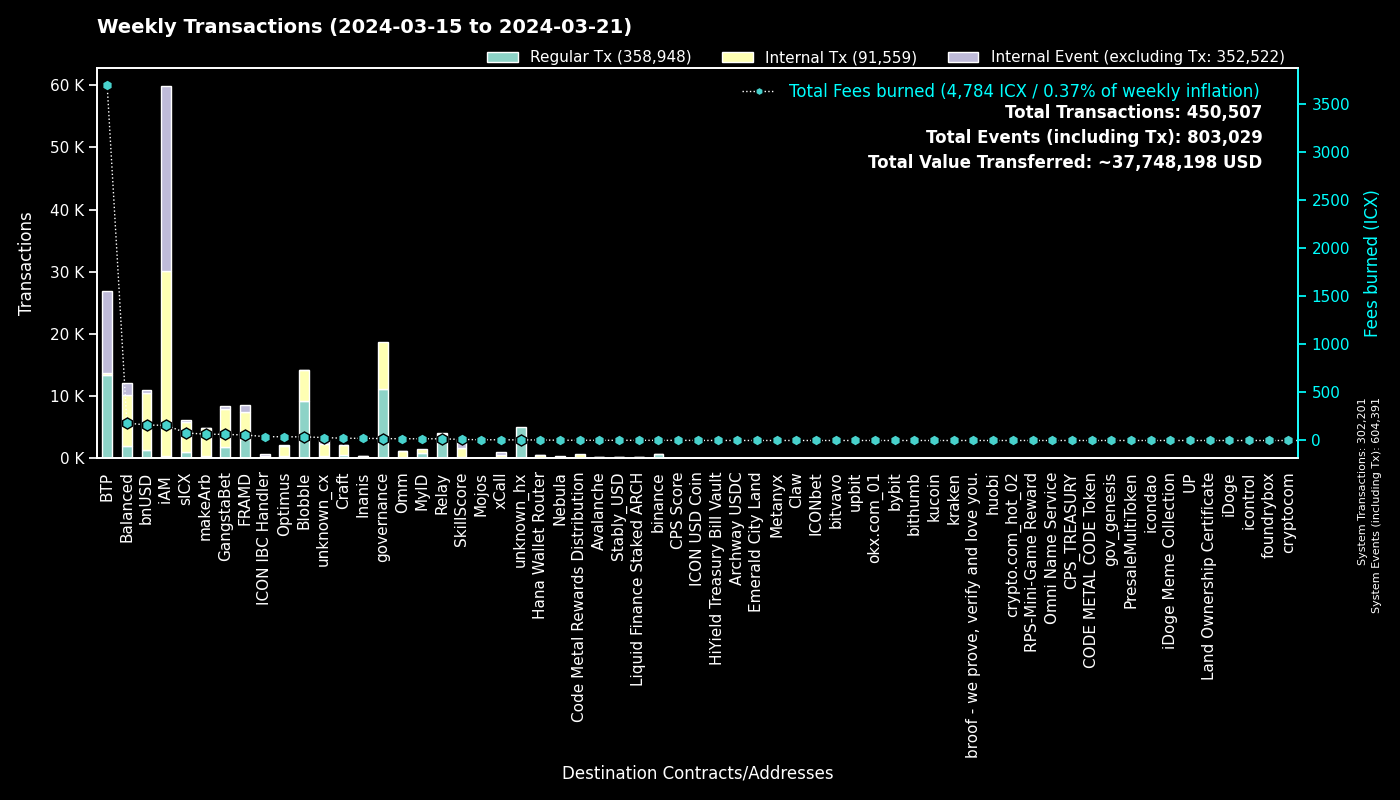

Source data for this figure (header and first rows):
to, Regular Tx, Fees burned, to_def, Internal Tx, Internal Event (excluding Tx), group
0, 302183, 0.0, System, 18, 302190, System
cxee7a00755a757e3c519a0616456030e33dc9d4…, 13261, 3690, BTP_2, 0, 13281, BTP
cx00000000000000000000000000000000000000…, 11081, 19.6, governance, 7654, 0, governance
cxf14dea1cff7ceb29a46e6d04533a08f84441e4…, 4885, 20.27, Blobble Stake Token, 4971, 1, Blobble
cxf2ca3b655a782f39227934d37ff3b77f9b1ebc…, 4265, 17.4, Blobble, 0, 0, Blobble
cxca5faa5a71d986a2e84dd7e6f5ff791d29901e…, 3917, 16.67, Relay_4, 0, 0, Relay
cx2aa9b28a657e3121b75d3d4fe65e569398645d…, 3066, 48.68, FRAMD Token, 3420, 95, FRAMD
cx88fd7df7ddff82f7cc735c871dc519838cb235…, 1407, 160.7, bnUSD, 9076, 429, bnUSD
cx2609b924e33ef00b648a409245c7ea394c4678…, 939, 78.41, sICX, 4947, 254, sICX
cx28b2ec885b50c8a93da752f2d0467a67127a70…, 688, 18.4, CROWN, 2178, 60, GangstaBet
cx66d4d90f5f113eba575bf793570135f9b10cec…, 667, 55.25, balanced_loans, 1848, 1122, Balanced
hxb568381d35d3e7a6383200e8a0d30310af20b9…, 661, 0.8263, binance_hot, 0, 0, binance
cxba62bb61baf8dd8b6a04633fe33806547785a0…, 501, 15.54, MyID_3, 500, 0, MyID
cx5a0af85407c69945eb318d4ac18e9e84218416…, 393, 23.27, GangWar Simulation, 1226, 293, GangstaBet
cx14002628a4599380f391f708843044bc93dce2…, 322, 158.4, iAM Div, 29733, 29754, iAM
cxe65f3286902be43e00a5013cb1dc300ec8e51f…, 293, 66.17, makeArb, 4537, 47, makeArb
cx694e8c9f1a05c8c3719f30d46b97697960e428…, 278, 2.624, MyID_2, 278, 0, MyID
cxa0af3165c08318e988cb30993b3048335b94af…, 253, 8.826, balanced_dex, 682, 87, Balanced
cx384018e03aa8b739472c7a0645b70df97550e2…, 249, 5.801, GangstaBet, 246, 0, GangstaBet
cx32743b6f4588f5c1b025c5bb732ac623493654…, 232, 0.9079, Craft, 228, 0, Craft
cx622bbab73698f37dbef53955fd3decffeb0b0c…, 223, 40.4, ICON IBC Handler, 63, 333, ICON IBC Handler
cx21e94c08c03daee80c25d8ee3ea22a20786ec2…, 202, 36.91, balanced_router, 2366, 259, Balanced
cxf61cd5a45dc9f91c15aa65831a30a90d59a096…, 200, 26.82, balanced_baln, 1133, 121, Balanced
cxb6be11a27f21ad82c7475aa215e3635fafd7f1…, 187, 2.22, gangstabet_game, 870, 0, GangstaBet
hx3b7ec435da0ce79d6f61091dea59c6b7e985ed…, 155, 0.1938, unknown_hx, 0, 0, unknown_hx
cxd82fb5d3effecd8c9071a4bba3856ad7222c4b…, 147, 7.388, Balanced Savings, 374, 4, Balanced
cx2dc662031f3d62bcdba4f63e9bf827767c8475…, 137, 11.4, SkillScore, 1435, 1451, SkillScore
cxaa99a164586883eed0322d62a31946dfa9491f…, 123, 22.62, optimus_rewards, 376, 14, Optimus
cx10d59e8103ab44635190bd4139dbfd682fa2d0…, 122, 6.43, balanced_rewards, 231, 169, Balanced
cxd17316e24ee40f2ef8ed6f3a497311db1b3520…, 120, 2.075, GangstaVerse LootBox, 584, 0, GangstaBet
cx7ecb16e4c143b95e01d05933c17cb986cfe618…, 110, 15.67, CraftRewards, 713, 14, Craft
cxe971c0a92c58db502e4a224efc6ba311eb1c17…, 108, 22.52, Inanis Treasury, 224, 29, Inanis
cx57d7acf8b5114b787ecdd99ca460c2272e4d91…, 108, 2.362, NebulaPlanetToken, 140, 0, Nebula
hxa390d24fdcba68515b492ffc553192802706a1…, 104, 0.13, bitvavo_hot, 0, 0, bitvavo
hx85532472e789802a943bd34a8aeb86668bc232…, 96, 0.12, okx.com_01, 0, 0, okx.com_01
cx203d9cd2a669be67177e997b8948ce2c35caff…, 95, 16.16, balanced_dividends, 1085, 20, Balanced
cxa07f426062a1384bdd762afa6a87d123fbc81c…, 90, 7.363, xCall, 498, 446, xCall
hx6b91c8dea3114de74ecfa85908b875778c2b59…, 84, 0.105, bybit, 0, 0, bybit
cx5df6645bf9e49756470808a61fd5130940c1e0…, 83, 24.47, unknown_cx, 1708, 183, unknown_cx
cx334db6519871cb2bfd154cec0905ced4ea142d…, 80, 0.2918, unknown_cx, 0, 0, unknown_cx
cx12a58f7ab2cf2b08b426c490a91a9cb03ea051…, 79, 2.65, unknown_cx, 0, 358, unknown_cx
cx8683d50b9f53275081e13b64fba9d6a56b7c57…, 78, 1.159, gangstabet_trade, 56, 0, GangstaBet
cx2e6d0fc0eca04965d06038c8406093337f085f…, 75, 6.295, Craft, 502, 25, Craft
hxbb984f278abd66ae2155edbd91f8c87ce98411…, 71, 0.08875, kucoin, 0, 0, kucoin
cx7b1843b7ef5368a080ccf59c0a9d1bdec474f9…, 71, 3.759, optimus_dividends, 601, 0, Optimus
cx43e2eec79eb76293c298f2b17aec06097be606…, 69, 3.112, balanced_staking, 210, 39, Balanced
cx28497aef34ec44ad2be9249daddfbe34b54f30…, 65, 0.8908, Balanced Bribe, 65, 0, Balanced
cx6139a27c15f1653471ffba0b4b88dc15de7e32…, 63, 10.2, gangstabet_token, 879, 47, GangstaBet
hx0e7ce4398a56e5bc7ad49e787556786f00c8ed…, 61, 0.07625, unknown_hx, 0, 0, unknown_hx
hx68646780e14ee9097085f7280ab137c3633b4b…, 61, 0.07625, kraken_hot, 0, 0, kraken
hx133323c2e990994816b548a9e7eb080a5eac80…, 59, 0.07375, unknown_hx, 0, 0, unknown_hx
hx6d14b2b77a9e73c5d5804d43c7e3c3416648ae…, 55, 0.06875, bithumb_03, 0, 0, bithumb
hxd9fb974459fe46eb9d5a7c438f17ae6e75c0f2…, 51, 0.06375, huobi, 0, 0, huobi
hx294c5d0699615fc8d92abfe464a2601612d11b…, 49, 0.06125, crypto.com_hot_02, 0, 0, crypto.com_hot_02
cx85954d0dae92b63bf5cba03a59ca4ffe687bad…, 48, 0.3235, NebulaMultiToken, 55, 0, Nebula
hx05a1d1c125186389be9fd5d31d6ad6c5ef4188…, 44, 0.055, unknown_hx, 0, 0, unknown_hx
cx66a031cc3bd305c76371fb586e93801b948254…, 42, 2.246, Avalanche, 203, 3, Avalanche
cx1a29259a59f463a67bb2ef84398b30ca56b583…, 41, 9.466, omm_token, 608, 17, Omm
cx30f18d26f45d990112a4cd4825c0b79af73aac…, 40, 9.007, Yetis, 954, 999, FRAMD
cx9c4698411c6d9a780f605685153431dcda0460…, 37, 0.4151, Auction, 151, 0, Craft
... 1,504 more rows
